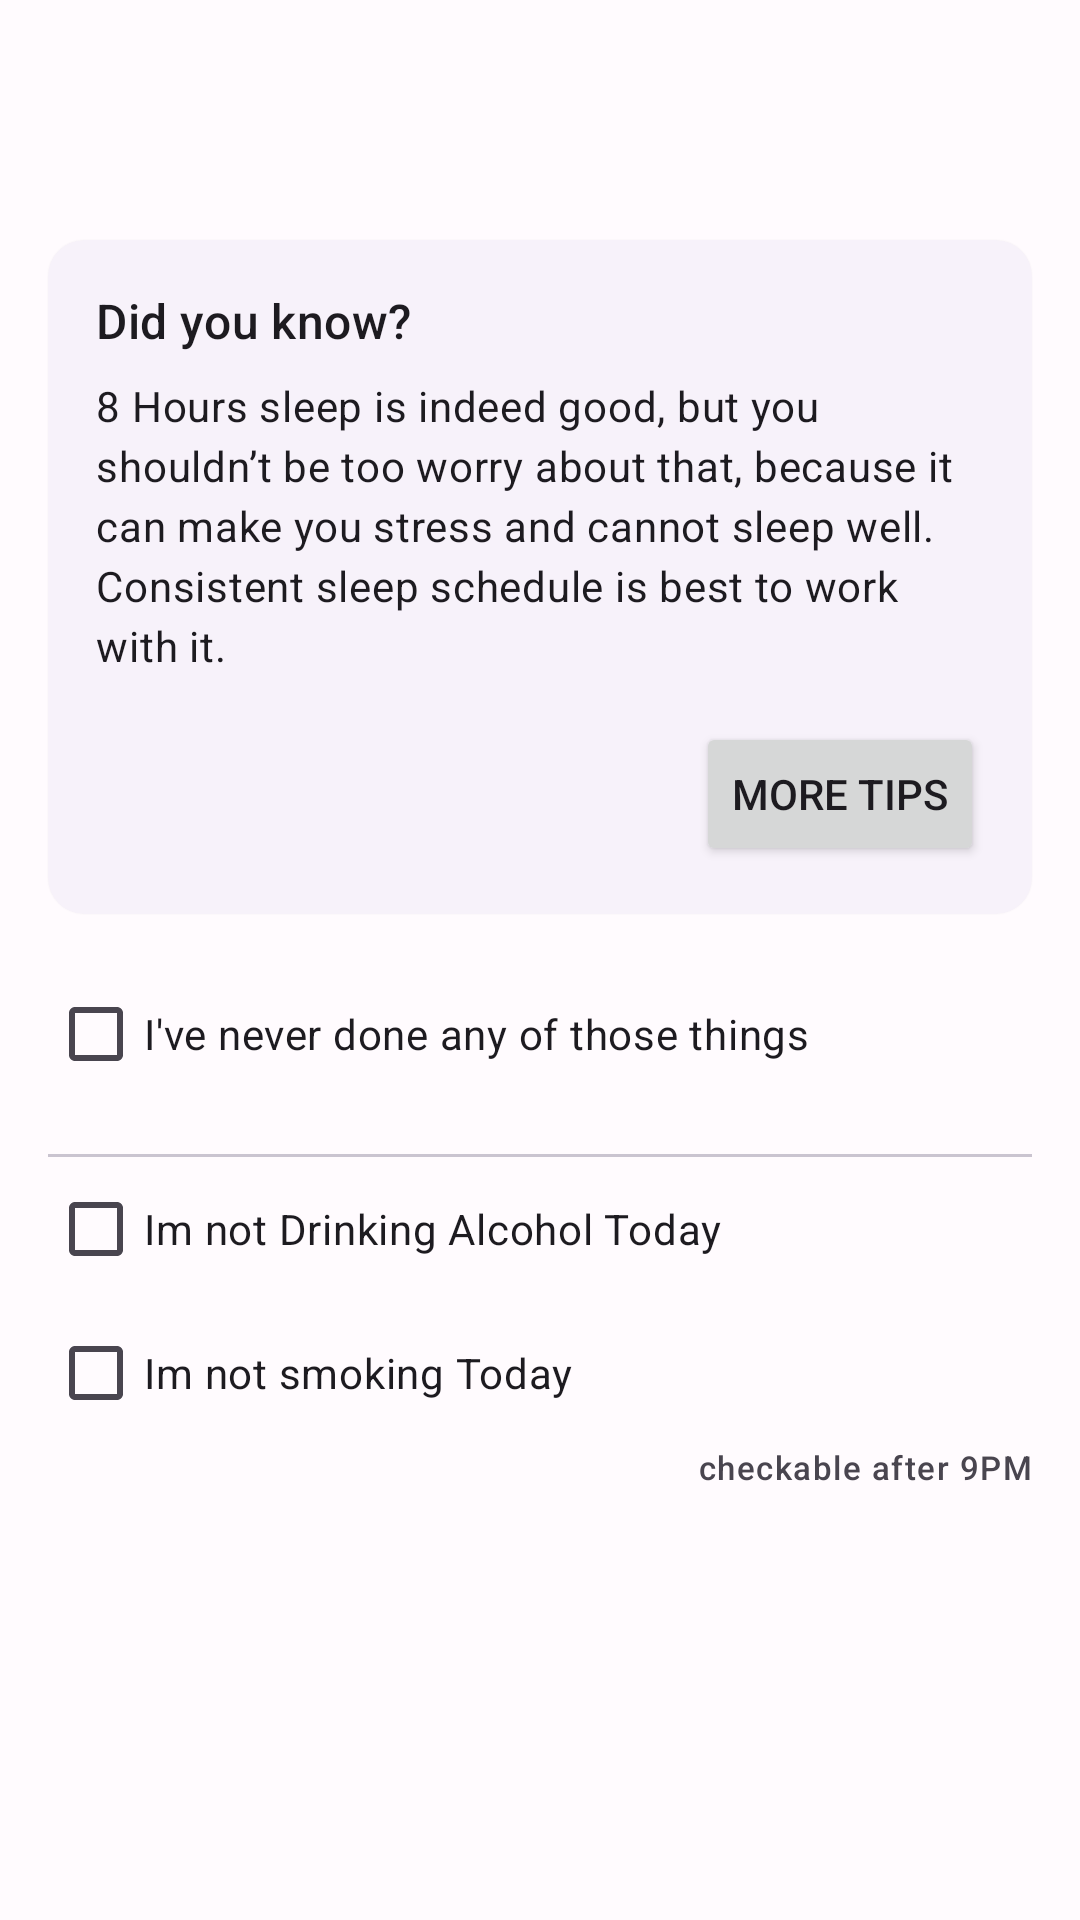

Here is an Android app screen rendered from its layout file. Give the layout XML and the strings, colors and styles it references.
<!-- AndroidManifest.xml: application theme Theme.Healtikuy -->
<!-- res/layout/fragment_avoid_someting.xml -->
<?xml version="1.0" encoding="utf-8"?>
<androidx.constraintlayout.widget.ConstraintLayout xmlns:android="http://schemas.android.com/apk/res/android"
    xmlns:app="http://schemas.android.com/apk/res-auto"
    xmlns:tools="http://schemas.android.com/tools"
    android:layout_width="match_parent"
    android:layout_height="match_parent"
    tools:context=".ui.main.feature.avoid.AvoidSomethingFragment">

    <com.google.android.material.appbar.MaterialToolbar
        android:id="@+id/toolbarAvoid"
        android:layout_width="match_parent"
        android:layout_height="wrap_content"
        app:layout_constraintEnd_toEndOf="parent"
        app:layout_constraintStart_toStartOf="parent"
        app:layout_constraintTop_toTopOf="parent" />

    <LinearLayout
        android:layout_width="0dp"
        android:layout_height="wrap_content"
        android:orientation="vertical"
        android:padding="16dp"
        app:layout_constraintEnd_toEndOf="parent"
        app:layout_constraintStart_toStartOf="parent"
        app:layout_constraintTop_toBottomOf="@id/tips_avoid">

        <CheckBox
            android:id="@+id/checkAll"
            android:layout_marginBottom="16dp"
            android:layout_width="match_parent"
            android:layout_height="wrap_content"
            android:text="@string/i_ve_never_done_any_of_those_things" />

        <com.google.android.material.divider.MaterialDivider
            android:layout_width="wrap_content"
            android:layout_height="wrap_content"/>

        <CheckBox
            android:id="@+id/checkAlcohol"
            android:layout_width="match_parent"
            android:layout_height="wrap_content"
            android:text="@string/im_not_drinking_alcohol_today" />

        <CheckBox
            android:id="@+id/checkSmoking"
            android:layout_width="match_parent"
            android:layout_height="wrap_content"
            android:text="@string/im_not_smoking_today" />

        <TextView
            android:layout_width="match_parent"
            android:layout_height="wrap_content"
            android:text="@string/checkable_after_9pm"
            android:gravity="end"
            style="@style/TextAppearance.Material3.LabelSmall"/>

    </LinearLayout>

    <include
        android:id="@+id/tips_avoid"
        layout="@layout/card_tips"
        android:layout_width="0dp"
        android:layout_height="wrap_content"
        android:layout_margin="16dp"
        app:layout_constraintEnd_toEndOf="parent"
        app:layout_constraintStart_toStartOf="parent"
        app:layout_constraintTop_toBottomOf="@id/toolbarAvoid" />

</androidx.constraintlayout.widget.ConstraintLayout>
<!-- res/layout/card_tips.xml (included above) -->
<?xml version="1.0" encoding="utf-8"?>
<com.google.android.material.card.MaterialCardView xmlns:android="http://schemas.android.com/apk/res/android"
    xmlns:app="http://schemas.android.com/apk/res-auto"
    style="@style/Widget.Material3.CardView.Elevated"
    android:layout_width="wrap_content"
    android:layout_height="wrap_content">

    <LinearLayout
        android:layout_width="match_parent"
        android:layout_height="match_parent"
        android:orientation="vertical"
        android:padding="16dp">

        <TextView
            android:id="@+id/tvTitleTips"
            style="@style/TextAppearance.Material3.TitleMedium"
            android:layout_width="wrap_content"
            android:layout_height="wrap_content"
            android:text="@string/did_you_know" />

        <Space
            android:layout_width="0dp"
            android:layout_height="8dp" />

        <TextView
            android:id="@+id/tvBodyTips"
            style="@style/TextAppearance.Material3.BodyMedium"
            android:layout_width="wrap_content"
            android:layout_height="wrap_content"
            android:text="8 Hours sleep is indeed good, but you shouldn’t be too worry about that, because it can make you stress and cannot sleep well. Consistent sleep schedule is best to work with it." />

        <Space
            android:layout_width="0dp"
            android:layout_height="16dp" />

        <LinearLayout
            android:layout_width="wrap_content"
            android:layout_height="wrap_content"
            android:orientation="horizontal">

            <View
                android:layout_width="0dp"
                android:layout_height="0dp"
                android:layout_weight="1" />

            <Button
                android:id="@+id/btnMoreTips"
                android:layout_width="wrap_content"
                android:layout_height="wrap_content"
                android:text="@string/more_tips" />

        </LinearLayout>

    </LinearLayout>


</com.google.android.material.card.MaterialCardView>
<!-- resources referenced by this layout -->
<resources>
  <string name="checkable_after_9pm">checkable after 9PM</string>
  <string name="did_you_know">Did you know?</string>
  <string name="i_ve_never_done_any_of_those_things">I\'ve never done any of those things</string>
  <string name="im_not_drinking_alcohol_today">Im not Drinking Alcohol Today</string>
  <string name="im_not_smoking_today">Im not smoking Today</string>
  <string name="more_tips">More Tips</string>
  <color name="md_theme_light_primary">#6750A4</color>
  <color name="md_theme_light_onPrimary">#FFFFFF</color>
  <color name="md_theme_light_primaryContainer">#EADDFF</color>
  <color name="md_theme_light_onPrimaryContainer">#21005D</color>
  <color name="md_theme_light_secondary">#625B71</color>
  <color name="md_theme_light_onSecondary">#FFFFFF</color>
  <color name="md_theme_light_secondaryContainer">#E8DEF8</color>
  <color name="md_theme_light_onSecondaryContainer">#1D192B</color>
  <color name="md_theme_light_tertiary">#7D5260</color>
  <color name="md_theme_light_onTertiary">#FFFFFF</color>
  <color name="md_theme_light_tertiaryContainer">#FFD8E4</color>
  <color name="md_theme_light_onTertiaryContainer">#31111D</color>
  <color name="md_theme_light_error">#B3261E</color>
  <color name="md_theme_light_onError">#FFFFFF</color>
  <color name="md_theme_light_errorContainer">#F9DEDC</color>
  <color name="md_theme_light_onErrorContainer">#410E0B</color>
  <color name="md_theme_light_outline">#79747E</color>
  <color name="md_theme_light_background">#FFFBFE</color>
  <color name="md_theme_light_onBackground">#1C1B1F</color>
  <color name="md_theme_light_surface">#FFFBFE</color>
  <color name="md_theme_light_onSurface">#1C1B1F</color>
  <color name="md_theme_light_surfaceVariant">#E7E0EC</color>
  <color name="md_theme_light_onSurfaceVariant">#49454F</color>
  <color name="md_theme_light_inverseSurface">#313033</color>
  <color name="md_theme_light_inverseOnSurface">#F4EFF4</color>
  <color name="md_theme_light_inversePrimary">#D0BCFF</color>
</resources>
